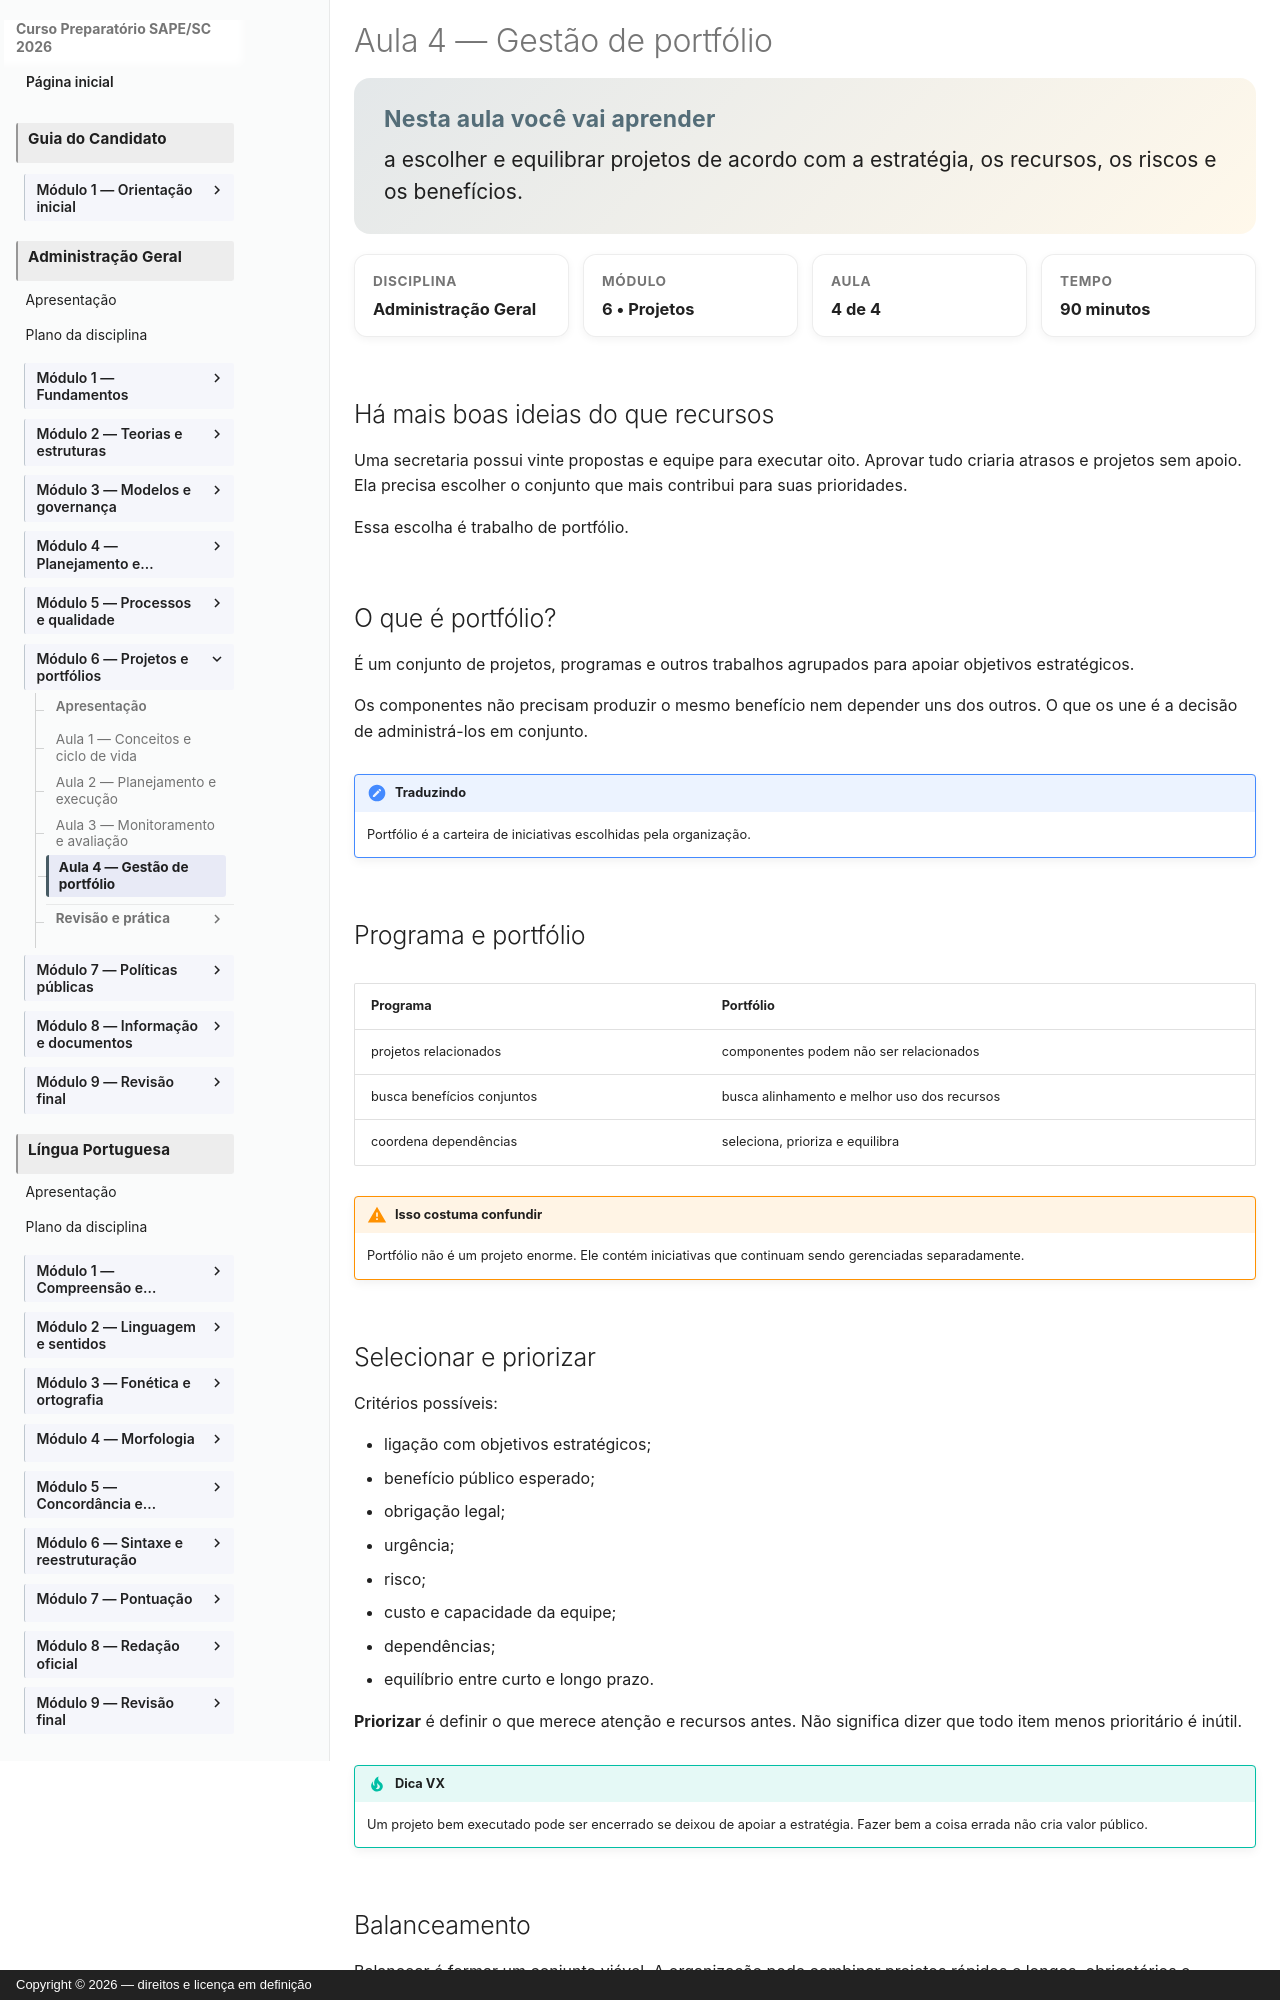

repository: vmedinax/curso-sape-sc-2026 · page: 03-administracao-geral/modulo-06-aula-04-gestao-portfolio/index.html · generator: mkdocs · copyright: Copyright © 2026 — direitos e licença em definição

---
id: administracao-geral-modulo-06-aula-04
title: "Gestão de portfólio"
discipline: 03-administracao-geral
module: 6
lesson: 4
status: draft
edital_refs: [anexo-2-administracao-geral-gestao-portfolio]
prerequisites: [administracao-geral-modulo-06-aula-03]
estimated_minutes: 90
authors: [Equipe do Curso SAPE/SC]
reviewers: []
last_reviewed: null
sources:
  - https://www.gov.br/governodigital/pt-br/estrategias-e-governanca-digital/sisp/documentos/arquivos/mgpp-sisp_versao_1-0.pdf
  - https://repositorio.enap.gov.br/bitstream/1/1902/1/GestaoDeProjetos_modulo_1_final_.pdf
tags: [portfolio, priorizacao, estrategia]
---

# Aula 4 — Gestão de portfólio

<section class="lesson-goal"><h2>Nesta aula você vai aprender</h2><p>a escolher e equilibrar projetos de acordo com a estratégia, os recursos, os riscos e os benefícios.</p></section>

<div class="lesson-meta-grid"><div class="lesson-meta-card"><span>Disciplina</span><strong>Administração Geral</strong></div><div class="lesson-meta-card"><span>Módulo</span><strong>6 • Projetos</strong></div><div class="lesson-meta-card"><span>Aula</span><strong>4 de 4</strong></div><div class="lesson-meta-card"><span>Tempo</span><strong>90 minutos</strong></div></div>

## Há mais boas ideias do que recursos

Uma secretaria possui vinte propostas e equipe para executar oito. Aprovar tudo criaria atrasos e projetos sem apoio. Ela precisa escolher o conjunto que mais contribui para suas prioridades.

Essa escolha é trabalho de portfólio.

## O que é portfólio?

É um conjunto de projetos, programas e outros trabalhos agrupados para apoiar objetivos estratégicos.

Os componentes não precisam produzir o mesmo benefício nem depender uns dos outros. O que os une é a decisão de administrá-los em conjunto.

!!! note "Traduzindo"
    Portfólio é a carteira de iniciativas escolhidas pela organização.
